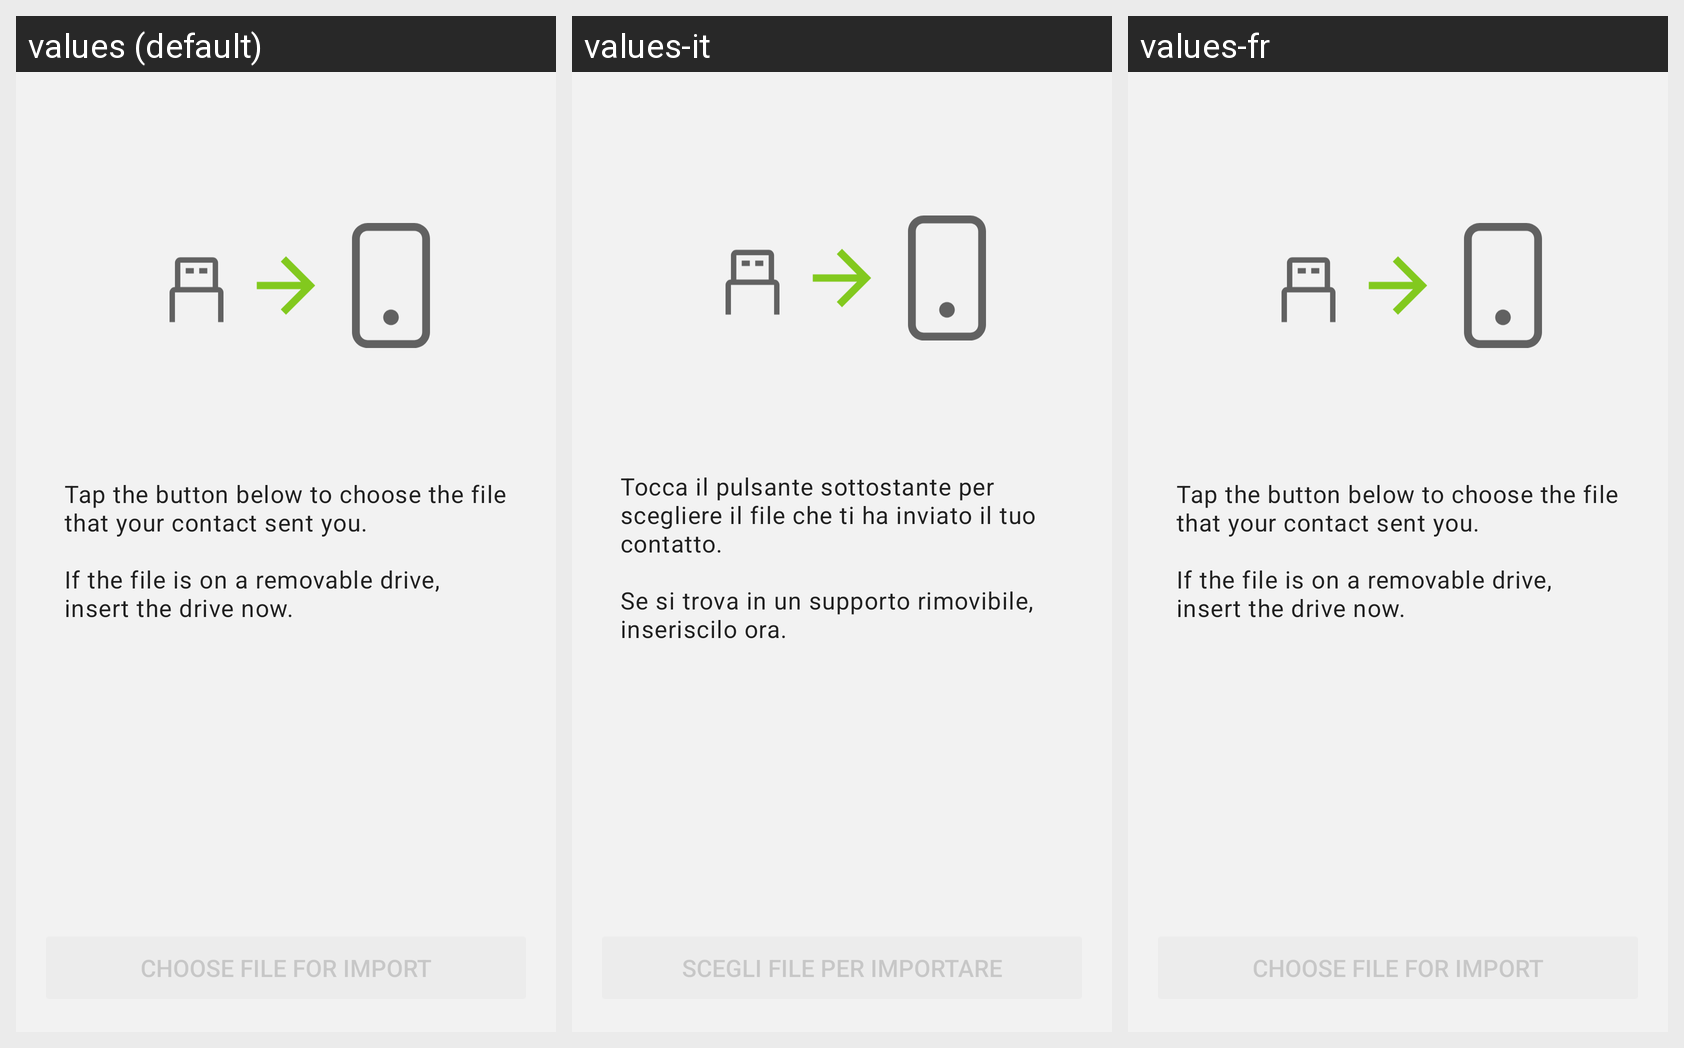

Strings drawn on this Android screen and how each of the app's shown locales translates them:
Android screen res/layout/fragment_transfer_data_receive.xml rendered under 3 locales, left to right: values (default), values-it, values-fr. Device: Nexus 5 (rendered at 1080×1920; each locale shown at half size, 540×960, under a caption strip naming it); theme LibreTheme.
Other locales in the repository, not shown: values-ar, values-de, values-es.
Strings drawn on this screen, with the default value and each locale's value (text and hints the layout hard-codes, and strings that could not be matched under every locale, appear in the picture but are not listed):

removable_drive_receive_intro
  values: Tap the button below to choose the file that your contact sent you.
      
      If the file is on a removable drive, insert the drive now.
  values-it: Tocca il pulsante sottostante per scegliere il file che ti ha inviato il tuo contatto.
      
      Se si trova in un supporto rimovibile, inseriscilo ora.
  values-fr: Tap the button below to choose the file that your contact sent you.
      
      If the file is on a removable drive, insert the drive now.  [not translated; the default value is used]

removable_drive_receive_button
  values: Choose file for import
  values-it: Scegli file per importare
  values-fr: Choose file for import  [not translated; the default value is used]
